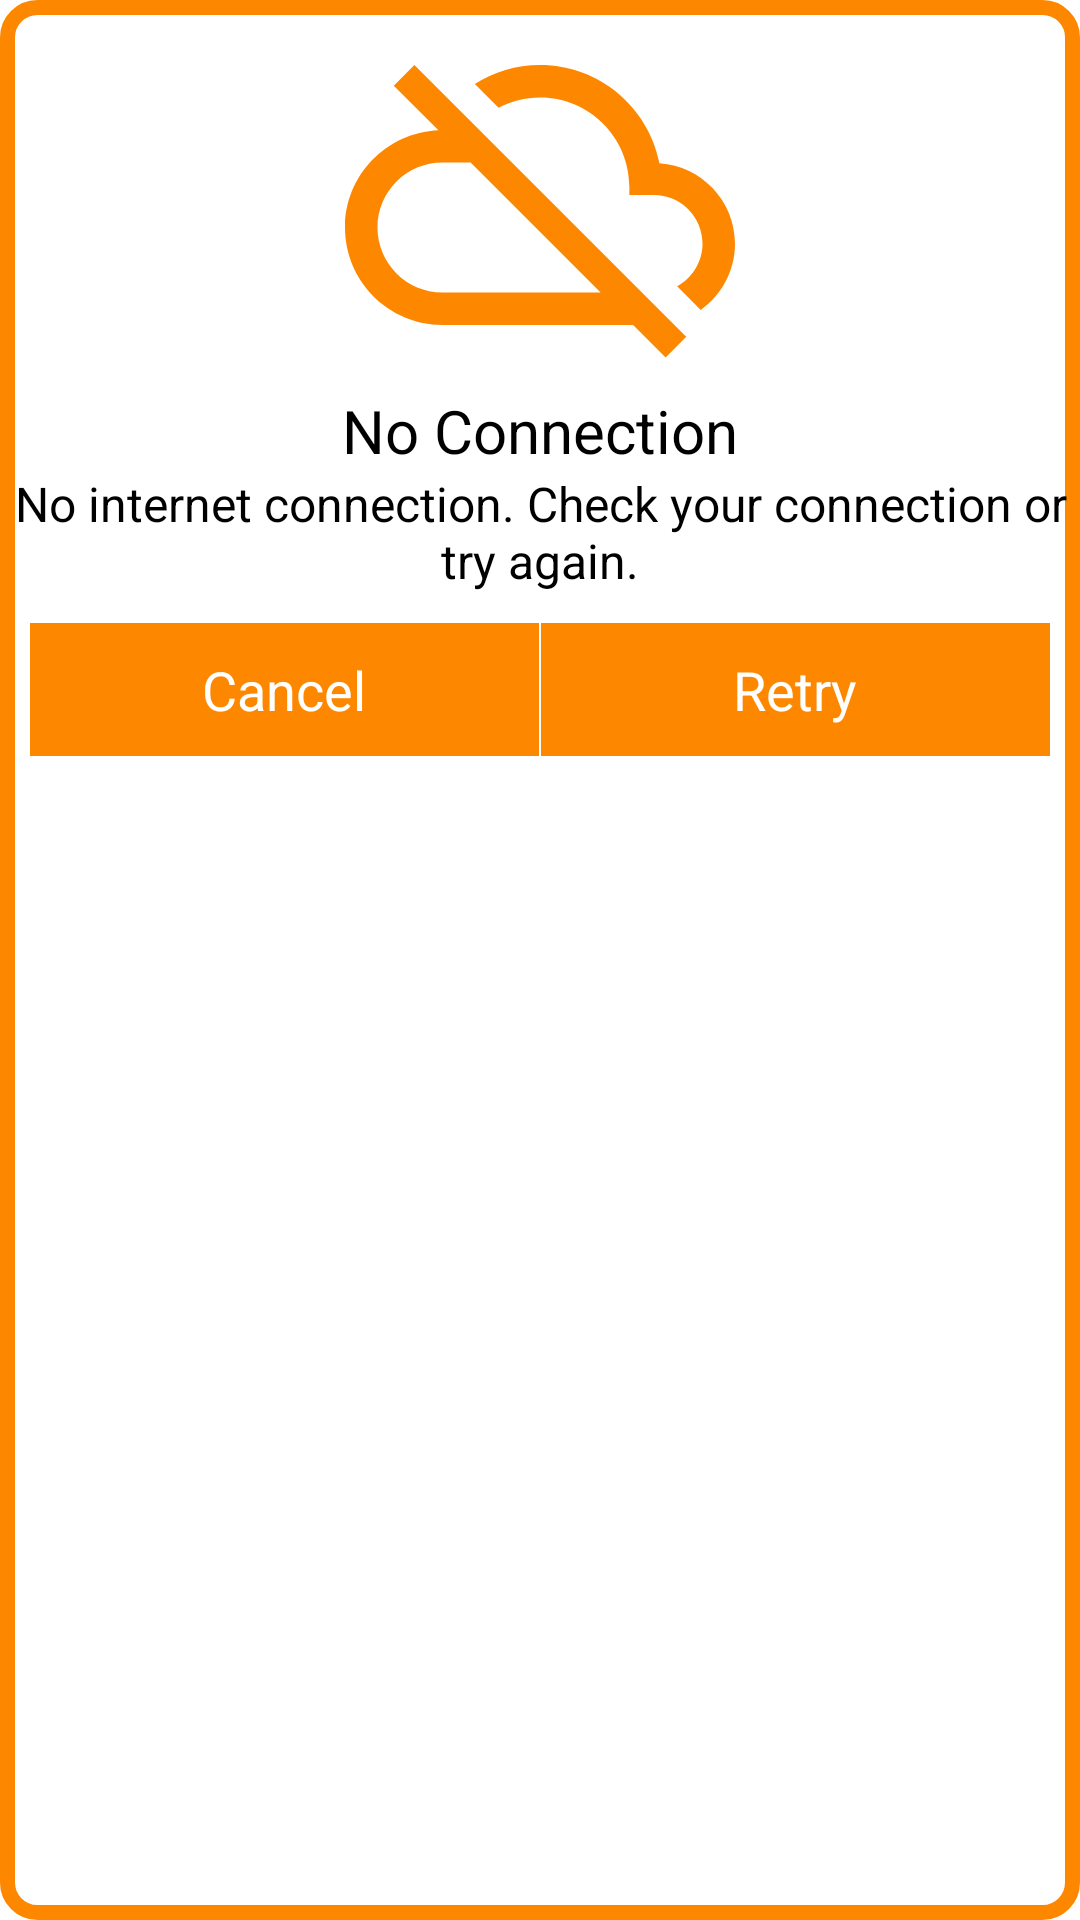

Produce the Android XML layout that renders to this screen, including the resource entries it uses.
<!-- AndroidManifest.xml: application theme Theme.HW_16 -->
<!-- res/layout/custom_dialog1.xml -->
<?xml version="1.0" encoding="utf-8"?>
<LinearLayout xmlns:android="http://schemas.android.com/apk/res/android"
    android:orientation="vertical"
    android:layout_width="match_parent"
    android:layout_height="wrap_content"
    android:id="@+id/dialogRoot"
    android:background="@drawable/custom1_background">

    <LinearLayout
        android:layout_width="match_parent"
        android:layout_height="wrap_content"
        android:orientation="vertical">

        <ImageView
            android:layout_width="match_parent"
            android:layout_height="130sp"
            android:src="@drawable/ic_baseline_cloud_off_24"
            android:contentDescription="@string/app_name" />

        <TextView
            android:layout_width="match_parent"
            android:layout_height="wrap_content"
            android:text="@string/no_connection"
            android:gravity="center"
            android:textSize="20sp"
            android:textColor="@color/black"/>

        <TextView
            android:layout_width="match_parent"
            android:layout_height="wrap_content"
            android:text="@string/no_internet_msg"
            android:gravity="center"
            android:textSize="16sp"
            android:textColor="@color/black"/>


    </LinearLayout>

    <LinearLayout
        android:layout_width="match_parent"
        android:layout_height="wrap_content"
        android:orientation="horizontal"
        android:padding="10sp"
        android:baselineAligned="false">

        <LinearLayout
            android:id="@+id/btnCancel1"
            android:layout_width="0dp"
            android:layout_height="match_parent"
            android:layout_weight="1"
            android:padding="10dp"
            android:layout_marginEnd="0.05dp"
            android:background="@color/orange">

            <TextView
                android:layout_width="match_parent"
                android:layout_height="match_parent"
                android:gravity="center"
                android:textColor="@color/white"
                android:textSize="18sp"
                android:text="@string/cancel"/>

        </LinearLayout>

        <LinearLayout
            android:id="@+id/btnRetry1"
            android:layout_width="0dp"
            android:layout_height="match_parent"
            android:layout_weight="1"
            android:padding="10dp"
            android:layout_marginStart="0.05dp"
            android:background="@color/orange">

            <TextView
                android:layout_width="match_parent"
                android:layout_height="match_parent"
                android:gravity="center"
                android:textColor="@color/white"
                android:textSize="18sp"
                android:text="@string/retry"/>

        </LinearLayout>

    </LinearLayout>


</LinearLayout>
<!-- resources referenced by this layout -->
<resources>
  <color name="black">#FF000000</color>
  <color name="orange">#FFFE8700</color>
  <color name="white">#FFFFFFFF</color>
  <!-- drawable custom1_background (drawable) -->
  <?xml version="1.0" encoding="utf-8"?>
  <shape xmlns:android="http://schemas.android.com/apk/res/android">
  
      <solid
          android:color="@color/white"/>
  
      <stroke
          android:width="5dp"
          android:color="@color/orange"/>
  
      <corners
          android:radius="10dp"/>
  
  </shape>
  <!-- drawable ic_baseline_cloud_off_24 (drawable) -->
  <vector android:height="24dp" android:tint="#FE8700"
      android:viewportHeight="24" android:viewportWidth="24"
      android:width="24dp" xmlns:android="http://schemas.android.com/apk/res/android">
      <path android:fillColor="@android:color/white" android:pathData="M19.35,10.04C18.67,6.59 15.64,4 12,4c-1.48,0 -2.85,0.43 -4.01,1.17l1.46,1.46C10.21,6.23 11.08,6 12,6c3.04,0 5.5,2.46 5.5,5.5v0.5H19c1.66,0 3,1.34 3,3 0,1.13 -0.64,2.11 -1.56,2.62l1.45,1.45C23.16,18.16 24,16.68 24,15c0,-2.64 -2.05,-4.78 -4.65,-4.96zM3,5.27l2.75,2.74C2.56,8.15 0,10.77 0,14c0,3.31 2.69,6 6,6h11.73l2,2L21,20.73 4.27,4 3,5.27zM7.73,10l8,8H6c-2.21,0 -4,-1.79 -4,-4s1.79,-4 4,-4h1.73z"/>
  </vector>
  <string name="app_name">HW_16</string>
  <string name="cancel">Cancel</string>
  <string name="no_connection">No Connection</string>
  <string name="no_internet_msg">No internet connection. Check your connection or try again.</string>
  <string name="retry">Retry</string>
  <style name="Theme.HW_16" parent="Theme.MaterialComponents.DayNight.NoActionBar">
          
          <item name="colorPrimary">@color/purple_500</item>
          <item name="colorPrimaryVariant">@color/white</item>
          <item name="colorOnPrimary">@color/white</item>
          
          <item name="colorSecondary">@color/teal_200</item>
          <item name="colorSecondaryVariant">@color/teal_700</item>
          <item name="colorOnSecondary">@color/black</item>
          
          <item name="android:statusBarColor" tools:targetApi="l">?attr/colorPrimaryVariant</item>
          
      </style>
  <color name="purple_500">#FF6200EE</color>
  <color name="teal_200">#FF03DAC5</color>
  <color name="teal_700">#FF018786</color>
</resources>
